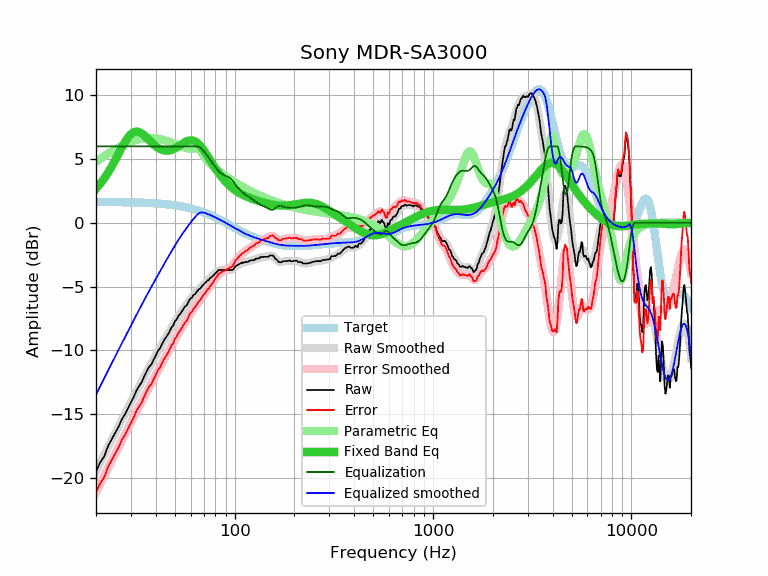

The table this chart was drawn from, first rows:
frequency, raw, error, smoothed, error_smoothed, equalization, parametric_eq, equalized_raw, equalized_smoothed, target
20, -19.50, -21.14, -19.48, -21.12, 6.00, 2.67, -13.50, -13.48, 1.64
21, -18.78, -20.42, -18.83, -20.46, 6.00, 3.06, -12.78, -12.83, 1.64
22, -18.31, -19.94, -18.20, -19.83, 6.00, 3.48, -12.31, -12.20, 1.64
23, -17.50, -19.13, -17.60, -19.23, 6.00, 3.94, -11.50, -11.60, 1.63
24, -16.97, -18.60, -17.02, -18.65, 6.00, 4.43, -10.97, -11.02, 1.63
25, -16.47, -18.10, -16.47, -18.10, 6.00, 4.93, -10.47, -10.47, 1.63
26, -15.98, -17.60, -15.94, -17.57, 6.00, 5.43, -9.98, -9.94, 1.62
27, -15.40, -17.02, -15.44, -17.07, 6.00, 5.91, -9.40, -9.44, 1.62
28, -15.01, -16.63, -14.96, -16.58, 6.00, 6.34, -9.01, -8.96, 1.62
29, -14.53, -16.14, -14.50, -16.11, 6.00, 6.70, -8.53, -8.50, 1.61
30, -14.08, -15.69, -14.06, -15.66, 6.00, 6.96, -8.08, -8.06, 1.61
31, -13.65, -15.25, -13.62, -15.23, 6.00, 7.12, -7.65, -7.62, 1.60
32, -13.14, -14.73, -13.21, -14.81, 6.00, 7.17, -7.14, -7.21, 1.60
33, -12.79, -14.38, -12.81, -14.40, 6.00, 7.13, -6.79, -6.81, 1.59
34, -12.50, -14.08, -12.42, -14.00, 6.00, 7.02, -6.50, -6.42, 1.58
35, -12.04, -13.61, -12.05, -13.63, 6.00, 6.86, -6.04, -6.05, 1.58
36, -11.64, -13.21, -11.70, -13.26, 6.00, 6.68, -5.64, -5.70, 1.57
37, -11.30, -12.86, -11.35, -12.91, 6.00, 6.49, -5.30, -5.35, 1.56
38, -11.11, -12.66, -11.02, -12.57, 6.00, 6.31, -5.11, -5.02, 1.55
39, -10.74, -12.28, -10.71, -12.25, 6.00, 6.15, -4.74, -4.71, 1.54
40, -10.42, -11.95, -10.40, -11.93, 6.00, 6.01, -4.42, -4.40, 1.53
41, -10.03, -11.55, -10.10, -11.62, 6.00, 5.89, -4.03, -4.10, 1.52
42, -9.86, -11.36, -9.81, -11.32, 6.00, 5.79, -3.86, -3.81, 1.51
43, -9.52, -11.01, -9.53, -11.02, 6.00, 5.72, -3.52, -3.53, 1.49
44, -9.22, -10.70, -9.26, -10.74, 6.00, 5.68, -3.22, -3.26, 1.48
45, -9.00, -10.46, -8.99, -10.46, 6.00, 5.66, -3.00, -2.99, 1.46
46, -8.78, -10.23, -8.73, -10.18, 6.00, 5.66, -2.78, -2.73, 1.45
47, -8.51, -9.94, -8.48, -9.91, 6.00, 5.68, -2.51, -2.48, 1.43
48, -8.20, -9.61, -8.24, -9.65, 6.00, 5.72, -2.20, -2.24, 1.42
49, -8.07, -9.47, -8.00, -9.40, 6.00, 5.77, -2.07, -2.00, 1.40
50, -7.72, -9.10, -7.78, -9.15, 6.00, 5.84, -1.72, -1.78, 1.38
51, -7.56, -8.92, -7.56, -8.92, 6.00, 5.91, -1.56, -1.56, 1.36
52, -7.31, -8.65, -7.35, -8.69, 6.00, 6.00, -1.31, -1.35, 1.34
53, -7.16, -8.47, -7.15, -8.47, 6.00, 6.08, -1.16, -1.15, 1.32
54, -6.98, -8.27, -6.96, -8.26, 6.00, 6.16, -0.98, -0.96, 1.29
55, -6.79, -8.06, -6.78, -8.05, 6.00, 6.24, -0.79, -0.78, 1.27
56, -6.58, -7.82, -6.61, -7.85, 6.00, 6.31, -0.58, -0.61, 1.25
57, -6.51, -7.73, -6.44, -7.66, 6.00, 6.38, -0.51, -0.44, 1.22
58, -6.32, -7.51, -6.27, -7.47, 6.00, 6.42, -0.32, -0.27, 1.19
59, -6.07, -7.24, -6.12, -7.28, 6.00, 6.46, -0.07, -0.12, 1.17
60, -5.91, -7.05, -5.97, -7.11, 6.00, 6.47, 0.09, 0.03, 1.14
61, -5.85, -6.96, -5.82, -6.93, 6.00, 6.47, 0.15, 0.18, 1.11
62, -5.65, -6.73, -5.69, -6.77, 6.00, 6.44, 0.35, 0.31, 1.08
63, -5.60, -6.65, -5.56, -6.61, 6.00, 6.40, 0.40, 0.44, 1.05
64, -5.45, -6.47, -5.44, -6.46, 6.00, 6.34, 0.55, 0.56, 1.02
65, -5.34, -6.32, -5.33, -6.32, 6.00, 6.26, 0.66, 0.67, 0.99
66, -5.20, -6.15, -5.22, -6.17, 5.97, 6.16, 0.77, 0.75, 0.95
67, -5.15, -6.07, -5.11, -6.03, 5.92, 6.05, 0.77, 0.80, 0.92
68, -5.02, -5.90, -5.01, -5.89, 5.83, 5.93, 0.81, 0.82, 0.88
69, -4.90, -5.75, -4.91, -5.75, 5.72, 5.81, 0.83, 0.82, 0.85
70, -4.80, -5.61, -4.81, -5.62, 5.61, 5.67, 0.81, 0.80, 0.81
71, -4.70, -5.47, -4.71, -5.49, 5.49, 5.53, 0.79, 0.78, 0.78
72, -4.62, -5.36, -4.62, -5.36, 5.36, 5.38, 0.74, 0.74, 0.74
73, -4.50, -5.20, -4.53, -5.23, 5.23, 5.24, 0.74, 0.70, 0.70
74, -4.50, -5.16, -4.45, -5.11, 5.11, 5.09, 0.61, 0.66, 0.66
75, -4.34, -4.96, -4.36, -4.99, 4.99, 4.95, 0.65, 0.62, 0.62
76, -4.30, -4.88, -4.28, -4.86, 4.86, 4.81, 0.57, 0.59, 0.59
77, -4.20, -4.74, -4.19, -4.74, 4.74, 4.67, 0.54, 0.55, 0.55
78, -4.14, -4.64, -4.11, -4.61, 4.61, 4.53, 0.48, 0.51, 0.51
79, -4.04, -4.50, -4.02, -4.49, 4.49, 4.40, 0.45, 0.47, 0.47
... 553 more rows
